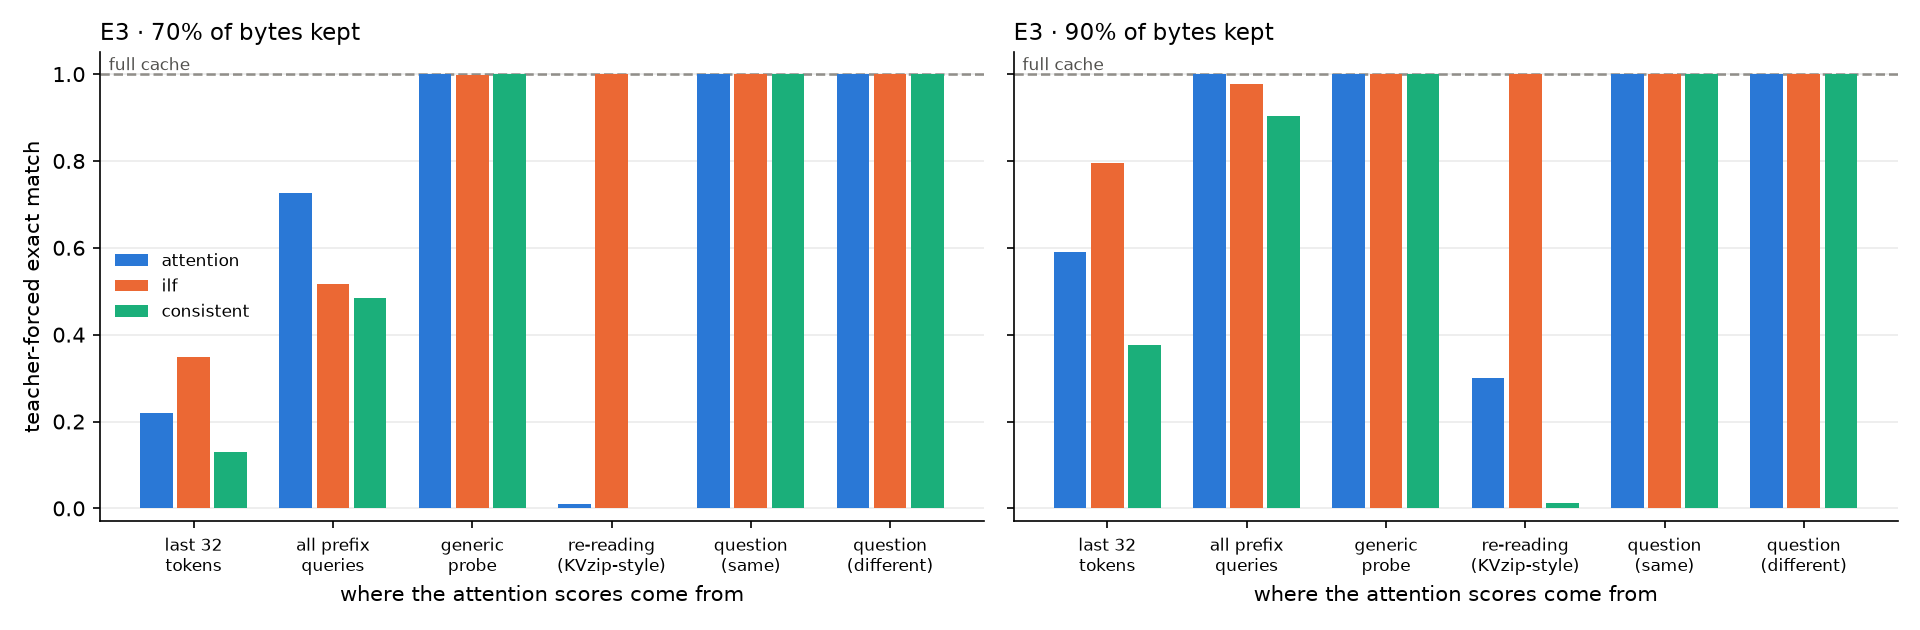

Values plotted in this chart, from the file beside it:
budget, signal, selector, kind, tf_exact, tf_digit_acc, gold_nll, needle_kept_frac, code_layers_full, kv_bytes_pct, tokens_retained_frac, unique_positions, unique_positions_frac, mean_layer_jaccard, frac_tokens_16bit, frac_tokens_8bit, frac_tokens_4bit, frac_tokens_2bit
1.0, window, full, full, 1.0, 1.0, 5.3913950712184966e-05, 1.0, 36.0, 100.0, 1, 3231, 1, 1.0, 1, 0.0, 0.0, 0.0
0.7, window, attention, select, 0.22, 0.444, 1.731, 0.573, 7.002, 69.99, 0.6999, 3213, 0.9944, 0.6864, 0.6999, 0.0, 0.0, 0.0
0.7, window, ilf, select, 0.3483, 0.6933, 1.049, 0.6575, 12.51, 69.99, 0.6999, 3231, 1, 0.5722, 0.6999, 0.0, 0.0, 0.0
0.7, window, consistent, select, 0.13, 0.353, 2.296, 0.5305, 4.02, 69.99, 0.6999, 2251, 0.6965, 1.0, 0.6999, 0.0, 0.0, 0.0
0.7, all_queries, attention, select, 0.7267, 0.845, 0.5253, 0.7527, 17.74, 69.99, 0.6999, 3137, 0.9709, 0.762, 0.6999, 0.0, 0.0, 0.0
0.7, all_queries, ilf, select, 0.5167, 0.8367, 0.5989, 0.6356, 18.92, 69.99, 0.6999, 3224, 0.9979, 0.7032, 0.6999, 0.0, 0.0, 0.0
0.7, all_queries, consistent, select, 0.4833, 0.6537, 1.464, 0.7747, 16.8, 69.99, 0.6999, 2251, 0.6965, 1.0, 0.6999, 0.0, 0.0, 0.0
0.7, probe, attention, select, 1.0, 1.0, 0.002496, 0.8963, 28.04, 69.99, 0.6999, 3213, 0.9943, 0.7016, 0.6999, 0.0, 0.0, 0.0
0.7, probe, ilf, select, 0.9983, 0.9997, 0.01053, 0.8377, 25.17, 69.99, 0.6999, 3231, 1, 0.5871, 0.6999, 0.0, 0.0, 0.0
0.7, probe, consistent, select, 1.0, 1.0, 4.6625742522976835e-05, 1.0, 36.0, 69.99, 0.6999, 2251, 0.6965, 1.0, 0.6999, 0.0, 0.0, 0.0
0.7, reconstruct, attention, select, 0.01, 0.3267, 2.024, 0.2742, 6.948, 69.99, 0.6999, 3231, 1, 0.5992, 0.6999, 0.0, 0.0, 0.0
0.7, reconstruct, ilf, select, 1.0, 1.0, 4.508260739872095e-05, 0.7617, 22.4, 69.99, 0.6999, 3231, 1, 0.5459, 0.6999, 0.0, 0.0, 0.0
0.7, reconstruct, consistent, select, 0.0, 0.07033, 2.82, 0.01232, 0.0, 69.99, 0.6999, 2251, 0.6965, 1.0, 0.6999, 0.0, 0.0, 0.0
0.7, question (same), attention, select, 1.0, 1.0, 4.9120233514556904e-05, 0.9659, 32.21, 69.99, 0.6999, 3212, 0.9942, 0.7116, 0.6999, 0.0, 0.0, 0.0
0.7, question (different), attention, select, 1.0, 1.0, 5.244718237500805e-05, 0.9548, 31.82, 69.99, 0.6999, 3212, 0.9942, 0.7116, 0.6999, 0.0, 0.0, 0.0
0.7, question (same), ilf, select, 1.0, 1.0, 4.913914793613584e-05, 0.941, 30.28, 69.99, 0.6999, 3231, 1, 0.5969, 0.6999, 0.0, 0.0, 0.0
0.7, question (different), ilf, select, 1.0, 1.0, 5.345783656384902e-05, 0.9216, 29.8, 69.99, 0.6999, 3231, 1, 0.5969, 0.6999, 0.0, 0.0, 0.0
0.7, question (same), consistent, select, 1.0, 1.0, 4.54571203658772e-05, 1.0, 36.0, 69.99, 0.6999, 2251, 0.6965, 1.0, 0.6999, 0.0, 0.0, 0.0
0.7, question (different), consistent, select, 1.0, 1.0, 4.8650293809748215e-05, 1.0, 36.0, 69.99, 0.6999, 2251, 0.6965, 1.0, 0.6999, 0.0, 0.0, 0.0
0.9, window, attention, select, 0.59, 0.789, 0.7928, 0.8118, 15.93, 89.98, 0.8998, 3231, 0.9999, 0.8689, 0.8998, 0.0, 0.0, 0.0
0.9, window, ilf, select, 0.795, 0.934, 0.3143, 0.8477, 21.18, 89.98, 0.8998, 3231, 1, 0.8347, 0.8998, 0.0, 0.0, 0.0
0.9, window, consistent, select, 0.3767, 0.656, 1.577, 0.7798, 11.58, 89.98, 0.8998, 2904, 0.8987, 1.0, 0.8998, 0.0, 0.0, 0.0
0.9, all_queries, attention, select, 1.0, 1.0, 0.0002116, 0.9489, 29.3, 89.98, 0.8998, 3225, 0.9979, 0.8969, 0.8998, 0.0, 0.0, 0.0
0.9, all_queries, ilf, select, 0.9767, 0.9953, 0.02581, 0.893, 26.53, 89.98, 0.8998, 3231, 1, 0.8453, 0.8998, 0.0, 0.0, 0.0
0.9, all_queries, consistent, select, 0.9033, 0.9703, 0.2121, 0.9832, 31.2, 89.98, 0.8998, 2904, 0.8987, 1.0, 0.8998, 0.0, 0.0, 0.0
0.9, probe, attention, select, 1.0, 1.0, 0.0001093, 0.9682, 33.16, 89.98, 0.8998, 3231, 0.9999, 0.8737, 0.8998, 0.0, 0.0, 0.0
0.9, probe, ilf, select, 1.0, 1.0, 0.0001209, 0.9546, 32.08, 89.98, 0.8998, 3231, 1, 0.8392, 0.8998, 0.0, 0.0, 0.0
0.9, probe, consistent, select, 1.0, 1.0, 5.187809619977537e-05, 1.0, 36.0, 89.98, 0.8998, 2904, 0.8987, 1.0, 0.8998, 0.0, 0.0, 0.0
0.9, reconstruct, attention, select, 0.3, 0.7617, 0.755, 0.5301, 16.57, 89.98, 0.8998, 3231, 1, 0.8532, 0.8998, 0.0, 0.0, 0.0
0.9, reconstruct, ilf, select, 1.0, 1.0, 9.296855019555849e-05, 0.8281, 24.59, 89.98, 0.8998, 3231, 1, 0.8181, 0.8998, 0.0, 0.0, 0.0
0.9, reconstruct, consistent, select, 0.01333, 0.2057, 2.294, 0.1645, 0.72, 89.98, 0.8998, 2904, 0.8987, 1.0, 0.8998, 0.0, 0.0, 0.0
0.9, question (same), attention, select, 1.0, 1.0, 5.204856825210797e-05, 0.9887, 34.62, 89.98, 0.8998, 3231, 0.9998, 0.8766, 0.8998, 0.0, 0.0, 0.0
0.9, question (different), attention, select, 1.0, 1.0, 5.526145923396833e-05, 0.9868, 34.39, 89.98, 0.8998, 3231, 0.9998, 0.8766, 0.8998, 0.0, 0.0, 0.0
0.9, question (same), ilf, select, 1.0, 1.0, 5.1899336118779286e-05, 0.9844, 34.07, 89.98, 0.8998, 3231, 1, 0.8416, 0.8998, 0.0, 0.0, 0.0
0.9, question (different), ilf, select, 1.0, 1.0, 5.5101964402973096e-05, 0.9802, 33.75, 89.98, 0.8998, 3231, 1, 0.8416, 0.8998, 0.0, 0.0, 0.0
0.9, question (same), consistent, select, 1.0, 1.0, 5.084139373574118e-05, 1.0, 36.0, 89.98, 0.8998, 2904, 0.8987, 1.0, 0.8998, 0.0, 0.0, 0.0
0.9, question (different), consistent, select, 1.0, 1.0, 5.3440621019066754e-05, 1.0, 36.0, 89.98, 0.8998, 2904, 0.8987, 1.0, 0.8998, 0.0, 0.0, 0.0
